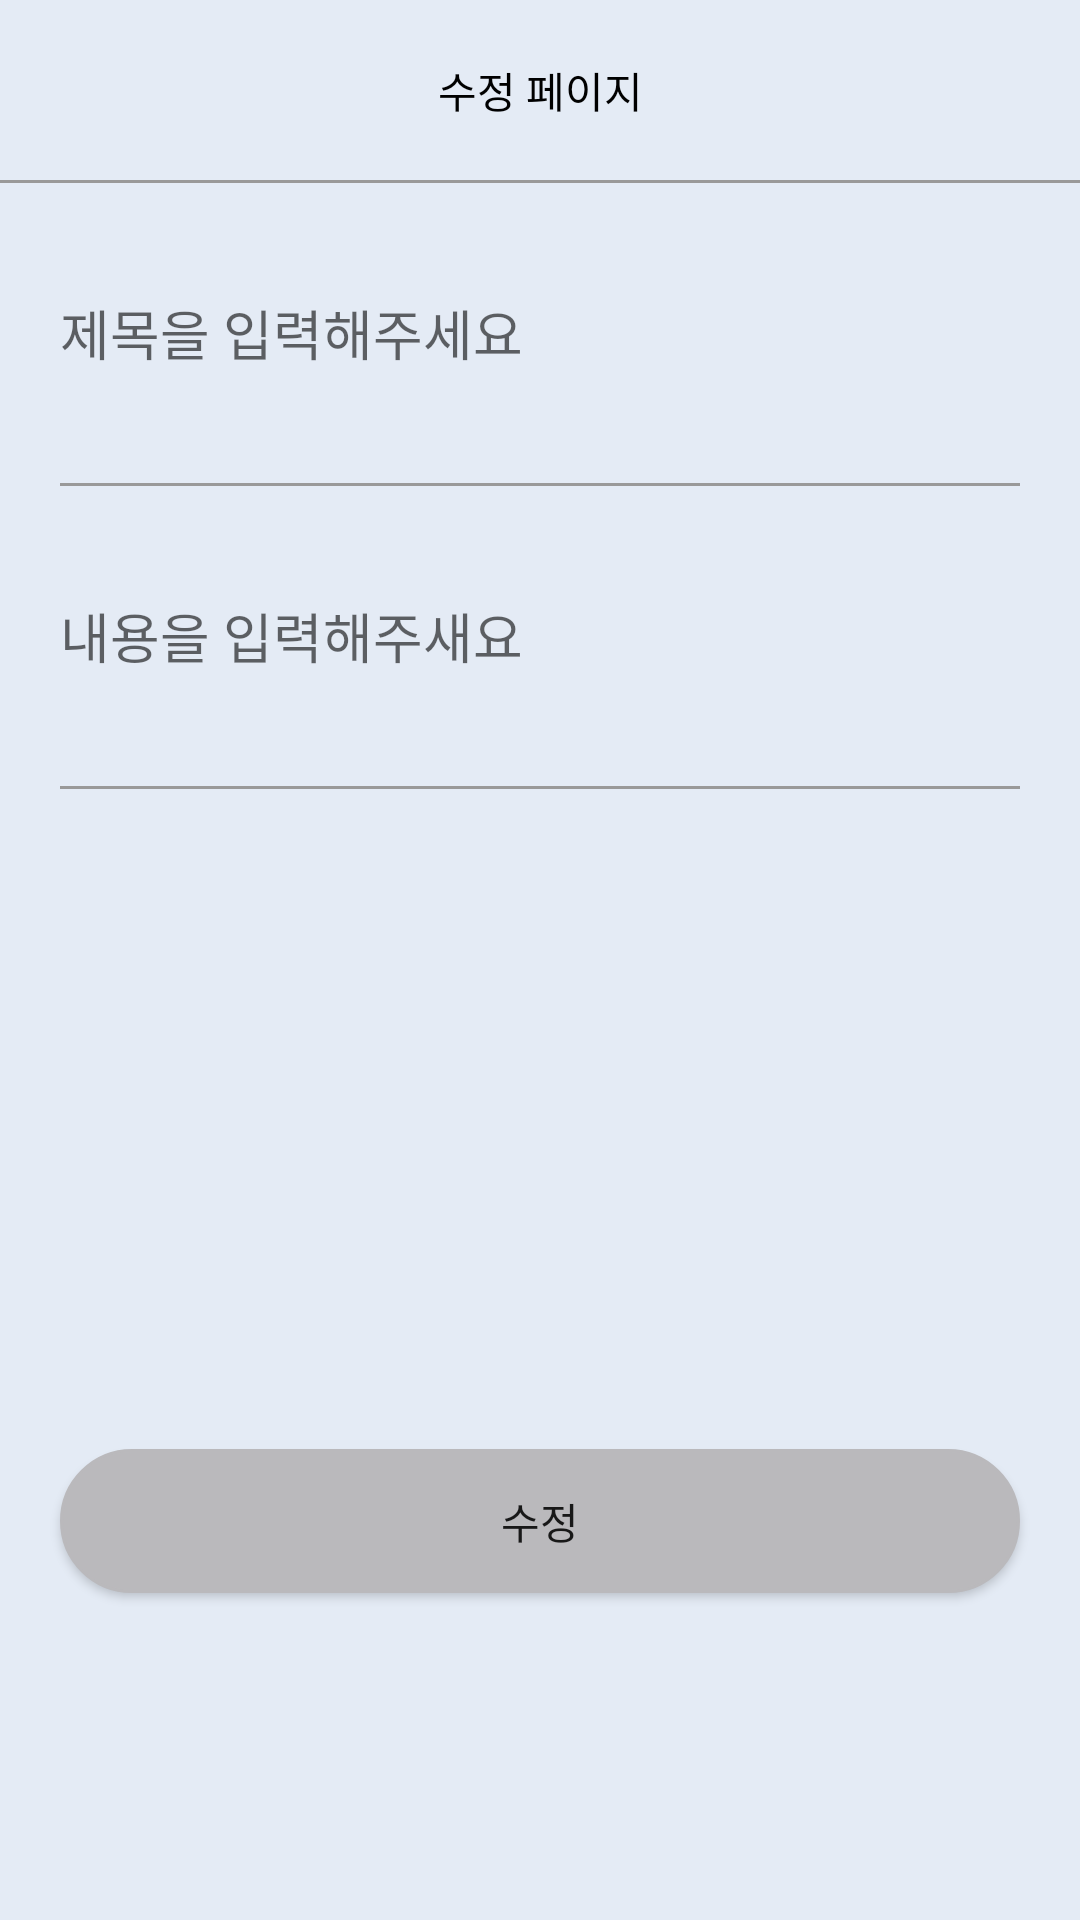

Reconstruct the res/layout file that produces this screen, plus the resources it refers to.
<!-- AndroidManifest.xml: application theme Theme.CampusFriend01 -->
<!-- res/layout/activity_board_edit.xml -->
<?xml version="1.0" encoding="utf-8"?>
<layout>
<LinearLayout
    xmlns:android="http://schemas.android.com/apk/res/android"
    xmlns:app="http://schemas.android.com/apk/res-auto"
    xmlns:tools="http://schemas.android.com/tools"
    android:layout_width="match_parent"
    android:layout_height="match_parent"
    tools:context=".board.BoardEditActivity"
    android:background="@color/background">

    <ScrollView
        android:layout_width="match_parent"
        android:layout_height="match_parent">

        <LinearLayout
            android:layout_width="match_parent"
            android:layout_height="match_parent"
            android:orientation="vertical">

            <LinearLayout
                android:layout_width="match_parent"
                android:layout_height="60dp">

                <TextView
                    android:text="수정 페이지"
                    android:layout_width="match_parent"
                    android:layout_height="match_parent"
                    android:textColor="@color/black"
                    android:gravity="center"/>

            </LinearLayout>

            <LinearLayout
                android:layout_width="match_parent"
                android:layout_height="1dp"
                android:background="#999999"/>

            <EditText
                android:id="@+id/titleArea"
                android:layout_margin="20dp"
                android:layout_marginTop="20dp"
                android:layout_width="match_parent"
                android:background="@android:color/transparent"
                android:layout_height="60dp"
                android:hint="제목을 입력해주세요"/>
            <LinearLayout
                android:layout_marginLeft="20dp"
                android:layout_marginRight="20dp"
                android:layout_width="match_parent"
                android:layout_height="1dp"
                android:background="#999999"/>

            <EditText
                android:id="@+id/contentArea"
                android:layout_margin="20dp"
                android:layout_marginTop="20dp"
                android:layout_width="match_parent"
                android:background="@android:color/transparent"
                android:layout_height="60dp"
                android:hint="내용을 입력해주새요"/>
            <LinearLayout
                android:layout_marginLeft="20dp"
                android:layout_marginRight="20dp"
                android:layout_width="match_parent"
                android:layout_height="1dp"
                android:background="#999999"/>

            <ImageView
                android:id="@+id/imageArea"
                android:layout_width="100dp"
                android:layout_height="100dp"
                android:layout_gravity="center"
                android:src="@drawable/ic_image"
                android:layout_marginTop="100dp"/>

            <Button
                android:id="@+id/editBtn"
                android:text="수정"
                android:layout_width="match_parent"
                android:layout_height="wrap_content"
                android:layout_margin="20dp"
                android:background="@drawable/ic_round"
                android:layout_marginTop="30dp"
                android:layout_marginLeft="20dp"
                android:layout_marginRight="20dp"
                />

        </LinearLayout>
    </ScrollView>


</LinearLayout>

</layout>
<!-- resources referenced by this layout -->
<resources>
  <color name="background">#E4EBF5</color>
  <color name="black">#FF000000</color>
  <!-- drawable ic_round (drawable) -->
  <?xml version="1.0" encoding="utf-8"?>
      <shape xmlns:android="http://schemas.android.com/apk/res/android"
          android:padding="10dp"
          android:shape="rectangle" >
          <solid android:color="#BAB9BC" />
          <corners
              android:bottomLeftRadius="50dp"
              android:bottomRightRadius="50dp"
              android:topLeftRadius="50dp"
              android:topRightRadius="50dp" />
          <stroke
              android:width="1dp"
              android:color="#BAB9BC" />
      </shape>
  <style name="Theme.CampusFriend01" parent="Theme.AppCompat.Light">
          
          <item name="colorPrimary">@color/main</item>
          <item name="colorPrimaryVariant">@color/main</item>
          <item name="colorOnPrimary">@color/white</item>
          
          <item name="colorSecondary">@color/teal_200</item>
          <item name="colorSecondaryVariant">@color/teal_700</item>
          <item name="colorOnSecondary">@color/black</item>
          
          <item name="android:statusBarColor" tools:targetApi="l">?attr/colorPrimaryVariant</item>
          
      </style>
  <color name="main">#ff00ddff</color>
  <color name="white">#FFFFFFFF</color>
  <color name="teal_200">#FF03DAC5</color>
  <color name="teal_700">#FF018786</color>
</resources>
